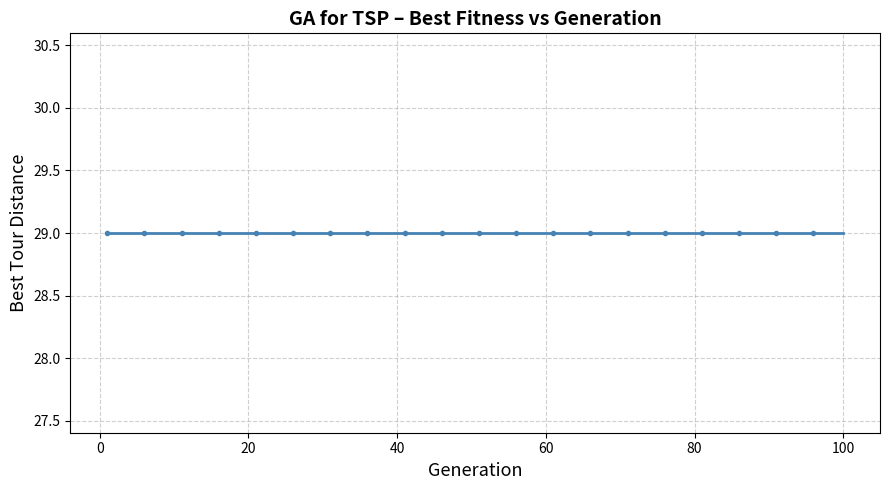

This figure's Python source:
import random
import matplotlib.pyplot as plt
import copy


CITIES = ['A', 'B', 'C', 'D', 'E']
N = len(CITIES)

DIST = [
    [  0,  12,  10,  19,   8],   
    [ 12,   0,   3,   7,   6],   
    [ 10,   3,   0,   2,  20],   
    [ 19,   7,   2,   0,   4],   
    [  8,   6,  20,   4,   0],   
]


POP_SIZE     = 20
GENERATIONS  = 100
MUTATION_RATE = 0.05
TOURNAMENT_SIZE = 3


def tour_distance(tour):
    total = 0
    for i in range(N):
        total += DIST[tour[i]][tour[(i + 1) % N]]
    return total


def tour_str(tour):
    return ' -> '.join(CITIES[c] for c in tour) + f' -> {CITIES[tour[0]]}'


def init_population():
    population = []
    base = list(range(N))
    for _ in range(POP_SIZE):
        individual = base[:]
        random.shuffle(individual)
        population.append(individual)
    return population


def tournament_selection(population):
    contestants = random.sample(population, TOURNAMENT_SIZE)
    
    winner = min(contestants, key=tour_distance)
    return winner[:]



def order_crossover(parent1, parent2):
  
    size = len(parent1)
    
    cut1 = random.randint(0, size - 2)
    cut2 = random.randint(cut1 + 1, size - 1)

    child = [None] * size

                                                        # Step 1: Copy segment from parent1
    child[cut1:cut2 + 1] = parent1[cut1:cut2 + 1]

                                                        # Step 2: Fill from parent2 in order 
    in_child = set(child[cut1:cut2 + 1])
    fill_pos = [(cut2 + 1 + i) % size for i in range(size - (cut2 - cut1 + 1))]
    p2_order = [city for city in parent2 if city not in in_child]

    for pos, city in zip(fill_pos, p2_order):
        child[pos] = city

    return child


def swap_mutation(tour, mutation_rate):
    
    tour = tour[:]
    if random.random() < mutation_rate:
        i, j = random.sample(range(N), 2)
        tour[i], tour[j] = tour[j], tour[i]
    return tour


def genetic_algorithm():

    population = init_population()
    best_distances = []

    print(f"Cities: {CITIES}")
    print(f"Population: {POP_SIZE} | Generations: {GENERATIONS} | Mutation: {MUTATION_RATE}")
    print("=" * 60)

    for gen in range(1, GENERATIONS + 1):

                                                                 # Evaluate fitness (distance) for all individuals
        fitness_scores = [(tour_distance(ind), ind) for ind in population]

                                                                 # Track best in this generation
        best_dist, best_tour = min(fitness_scores, key=lambda x: x[0])
        best_distances.append(best_dist)

        if gen % 20 == 0:
            print(f"Generation {gen:>3}  |  Best Distance: {best_dist:>6.1f}  |  Tour: {tour_str(best_tour)}")

                                                                # Build next generation (elitism: keep best 1)
        new_population = [best_tour[:]]  

        while len(new_population) < POP_SIZE:
            # Selection
            parent1 = tournament_selection(population)
            parent2 = tournament_selection(population)

            # Crossover 
            child = order_crossover(parent1, parent2)

            # Mutation 
            child = swap_mutation(child, MUTATION_RATE)

            new_population.append(child)

        population = new_population

    # Final best
    final_fitness = [(tour_distance(ind), ind) for ind in population]
    final_dist, final_tour = min(final_fitness, key=lambda x: x[0])

    print("=" * 60)
    print(f"\nFINAL RESULT")
    print(f"Best Tour     : {tour_str(final_tour)}")
    print(f"Best Distance : {final_dist}")
    print("=" * 60)

    return best_distances, final_tour, final_dist


def plot_fitness(best_distances):
    plt.figure(figsize=(9, 5))
    plt.plot(range(1, len(best_distances) + 1), best_distances,
             color='steelblue', linewidth=2, marker='o', markersize=3, markevery=5)
    plt.xlabel("Generation", fontsize=13)
    plt.ylabel("Best Tour Distance", fontsize=13)
    plt.title("GA for TSP – Best Fitness vs Generation", fontsize=14, fontweight='bold')
    plt.grid(True, linestyle='--', alpha=0.6)
    plt.tight_layout()
    plt.savefig("ga_tsp_fitness.png", dpi=150)
    print("\nPlot saved as 'ga_tsp_fitness.png'")
    plt.show()

if __name__ == "__main__":
    best_distances, final_tour, final_dist = genetic_algorithm()
    plot_fitness(best_distances)
